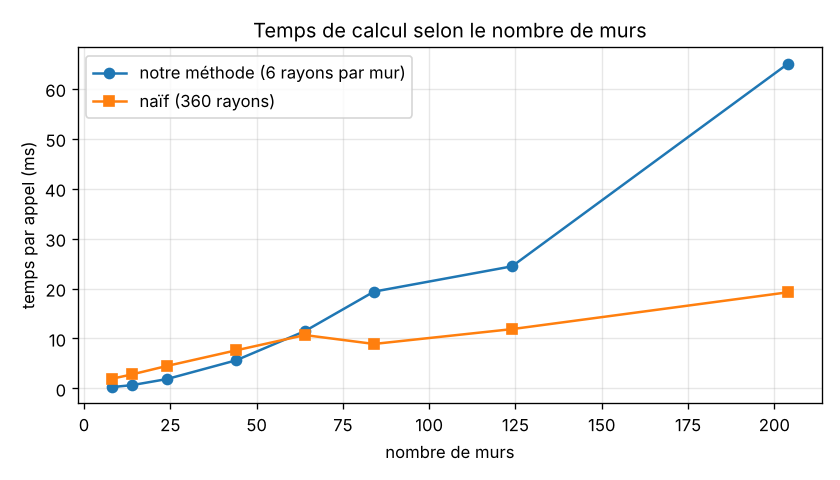

Values plotted in this chart, from the file beside it:
murs, temps_notre_methode_ms, temps_naif360_ms
8, 0.2564, 1.925
14, 0.6706, 2.825
24, 1.873, 4.496
44, 5.616, 7.617
64, 11.48, 10.68
84, 19.38, 8.905
124, 24.45, 11.88
204, 65.04, 19.26
